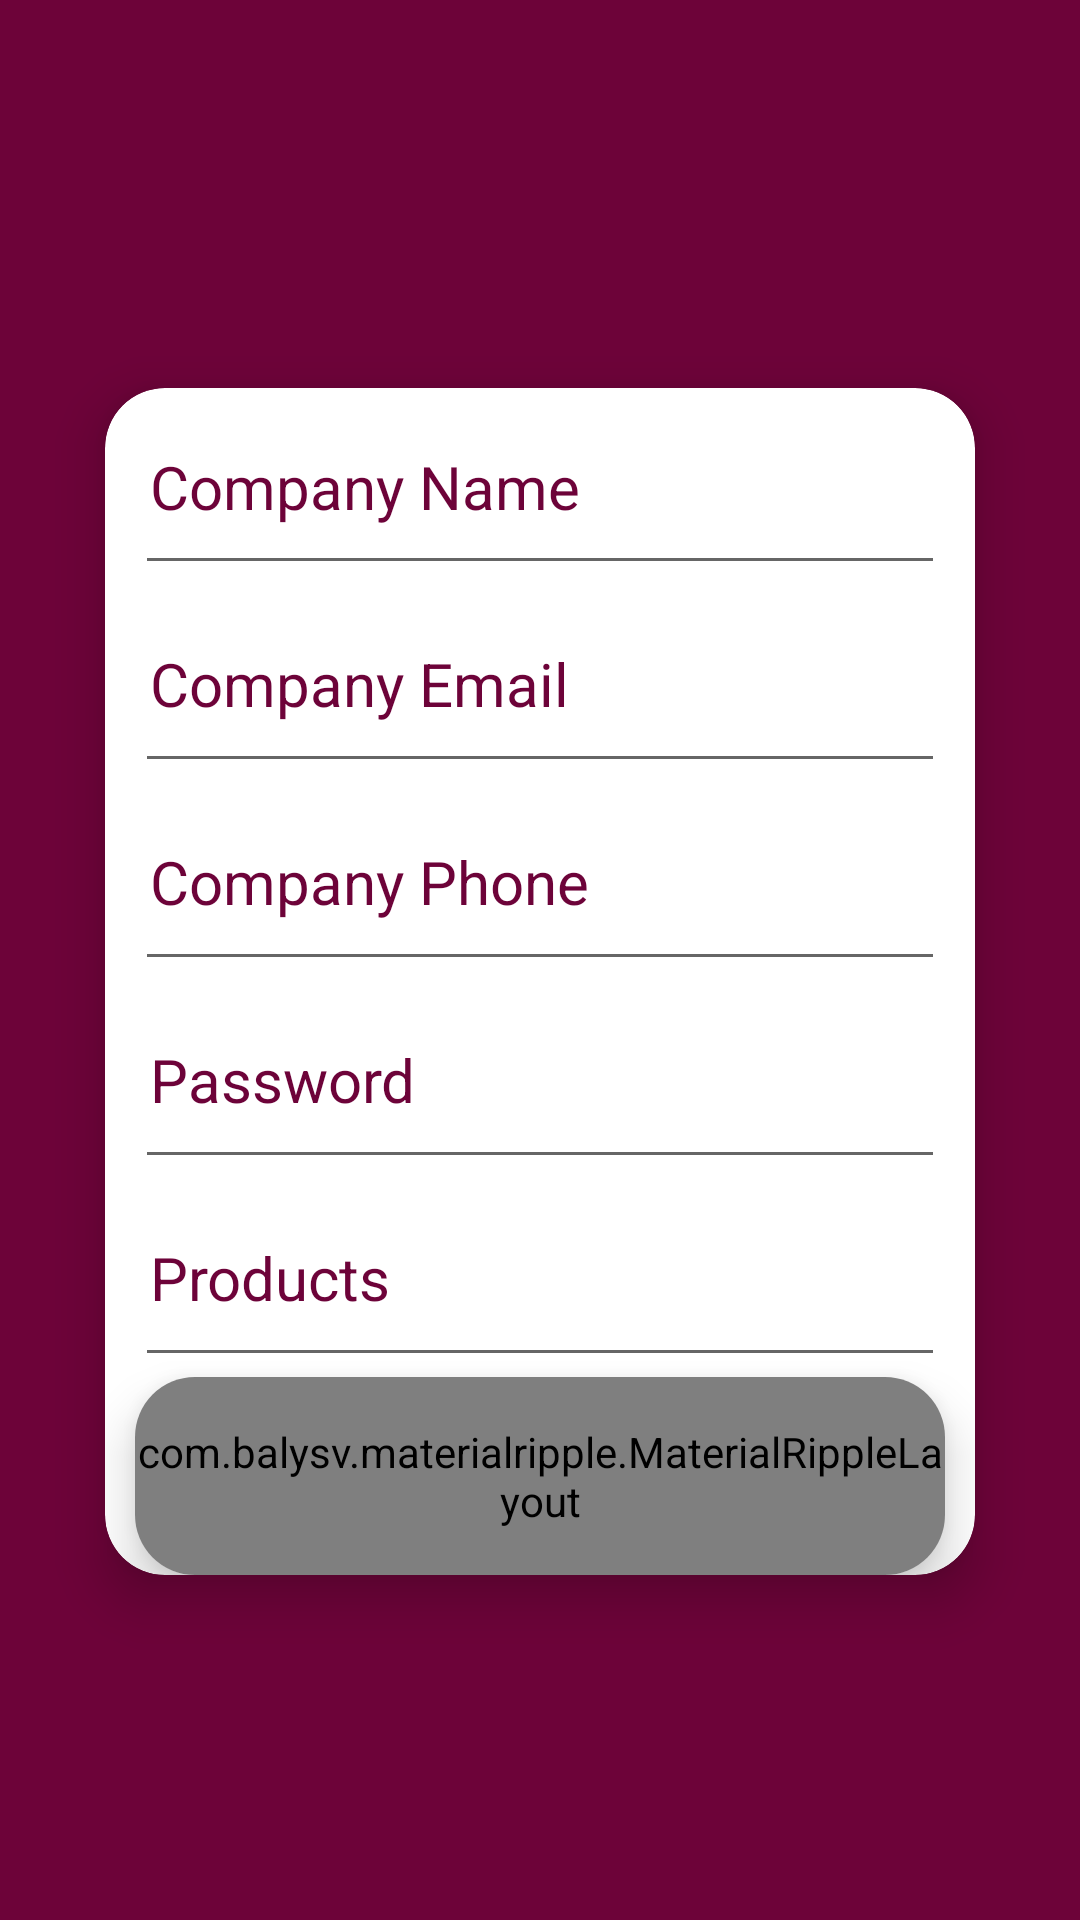

Produce the Android XML layout that renders to this screen, including the resource entries it uses.
<!-- AndroidManifest.xml: application theme AppTheme -->
<!-- res/layout/activity_register.xml -->
<?xml version="1.0" encoding="utf-8"?>
<RelativeLayout xmlns:android="http://schemas.android.com/apk/res/android"
    xmlns:app="http://schemas.android.com/apk/res-auto"
    xmlns:tools="http://schemas.android.com/tools"
    android:layout_width="match_parent"
    android:layout_height="match_parent"
    android:background="@color/colorPrimary"
    tools:context=".RegisterActivity">

    <LinearLayout
        android:layout_width="match_parent"
        android:layout_height="match_parent"
        android:orientation="vertical"
        android:padding="15dp">

        <android.support.v7.widget.Toolbar
            android:id="@+id/toolbar"
            android:layout_width="match_parent"
            android:layout_height="wrap_content"
            android:layout_weight="1"
            android:background="@color/colorPrimary" />

        <android.support.v7.widget.CardView
            android:layout_width="match_parent"
            android:layout_height="wrap_content"
            android:layout_marginLeft="20dp"
            android:layout_marginRight="20dp"
            android:layout_marginBottom="100dp"
            android:layout_weight="3"
            app:cardCornerRadius="20dp"
            app:cardElevation="10dp">

            <LinearLayout
                android:layout_width="match_parent"
                android:layout_height="match_parent"
                android:orientation="vertical"
                android:weightSum="6">

                <EditText
                    android:id="@+id/company_name"
                    android:layout_width="match_parent"
                    android:layout_height="0dp"
                    android:layout_marginLeft="10dp"
                    android:layout_marginRight="10dp"
                    android:layout_weight="1"
                    android:hint="@string/company_name"
                    android:padding="5dp"
                    android:paddingLeft="10dp"
                    android:paddingRight="10dp"
                    android:textColorHint="@color/colorPrimary"
                    android:textSize="20sp"
                     />

                <EditText
                    android:id="@+id/company_email"
                    android:layout_width="match_parent"
                    android:layout_height="0dp"
                    android:layout_marginLeft="10dp"
                    android:layout_marginRight="10dp"
                    android:layout_weight="1"
                    android:hint="@string/company_email"
                    android:padding="5dp"
                    android:inputType="textEmailAddress"
                    android:paddingLeft="10dp"
                    android:paddingRight="10dp"
                    android:textColorHint="@color/colorPrimary"
                    android:textSize="20sp"
                     />

                <EditText
                    android:id="@+id/company_phone"
                    android:layout_width="match_parent"
                    android:layout_height="0dp"
                    android:layout_marginLeft="10dp"
                    android:layout_marginRight="10dp"
                    android:layout_weight="1"
                    android:inputType="phone"
                    android:hint="@string/company_phone"
                    android:padding="5dp"
                    android:paddingLeft="10dp"
                    android:paddingRight="10dp"
                    android:textColorHint="@color/colorPrimary"
                    android:textSize="20sp"
                    />

                <EditText
                    android:id="@+id/company_password"
                    android:layout_width="match_parent"
                    android:layout_height="0dp"
                    android:layout_marginLeft="10dp"
                    android:layout_marginRight="10dp"
                    android:layout_weight="1"
                    android:hint="@string/company_password"
                    android:padding="5dp"
                    android:paddingLeft="10dp"
                    android:paddingRight="10dp"
                    android:textColorHint="@color/colorPrimary"
                    android:textSize="20sp"
                    android:inputType="textPassword"
                   />

                <EditText
                    android:id="@+id/company_products"
                    android:layout_width="match_parent"
                    android:layout_height="0dp"
                    android:layout_marginLeft="10dp"
                    android:layout_marginRight="10dp"
                    android:layout_weight="1"
                    android:hint="@string/products"
                    android:padding="5dp"
                    android:paddingLeft="10dp"
                    android:paddingRight="10dp"
                    android:textColorHint="@color/colorPrimary"
                    android:textSize="20sp"
                    />

                <android.support.v7.widget.CardView
                    android:layout_width="match_parent"
                    android:layout_height="0dp"
                    android:layout_marginLeft="10dp"
                    android:layout_marginRight="10dp"
                    android:layout_weight="1"
                    app:cardCornerRadius="20dp"
                    app:cardElevation="10dp">

                    <com.balysv.materialripple.MaterialRippleLayout
                        style="@style/material_ripple2"
                        android:layout_width="match_parent"
                        android:layout_height="match_parent">

                        <Button
                            android:id="@+id/register_button"
                            android:layout_width="match_parent"
                            android:layout_height="wrap_content"
                            android:layout_gravity="center"
                            android:background="@drawable/round_button_reverse"
                            android:onClick="registerPerson"
                            android:text="@string/register"
                            android:textColor="@color/colorPrimary" />

                    </com.balysv.materialripple.MaterialRippleLayout>
                </android.support.v7.widget.CardView>
            </LinearLayout>

        </android.support.v7.widget.CardView>
    </LinearLayout>

</RelativeLayout>
<!-- resources referenced by this layout -->
<resources>
  <color name="colorPrimary">#6D0339</color>
  <!-- drawable round_button_reverse (drawable) -->
  <?xml version="1.0" encoding="utf-8"?>
  <selector xmlns:android="http://schemas.android.com/apk/res/android">
      <item>
          <shape android:shape="rectangle">
              <corners android:radius="20dp" />
              <solid android:color="@android:color/white" />
              <stroke android:width="2dp" android:color="@color/colorPrimary" />
          </shape>
      </item>
  </selector>
  <string name="company_email">Company Email</string>
  <string name="company_name">Company Name</string>
  <string name="company_password">Password</string>
  <string name="company_phone">Company Phone</string>
  <string name="products">Products</string>
  <string name="register">Register</string>
  <style name="material_ripple2">
          <item name="mrl_rippleOverlay">true</item>
          <item name="mrl_rippleColor">@color/colorPrimaryDark</item>
          <item name="mrl_rippleAlpha">0.2</item>
      </style>
  <style name="AppTheme" parent="Theme.AppCompat.Light.NoActionBar">
          
          <item name="colorPrimary">@color/colorPrimary</item>
          <item name="colorPrimaryDark">@color/colorPrimaryDark</item>
          <item name="colorAccent">@color/colorAccent</item>
      </style>
  <color name="colorPrimaryDark">#2E688F</color>
  <color name="colorAccent">#2E688F</color>
</resources>
